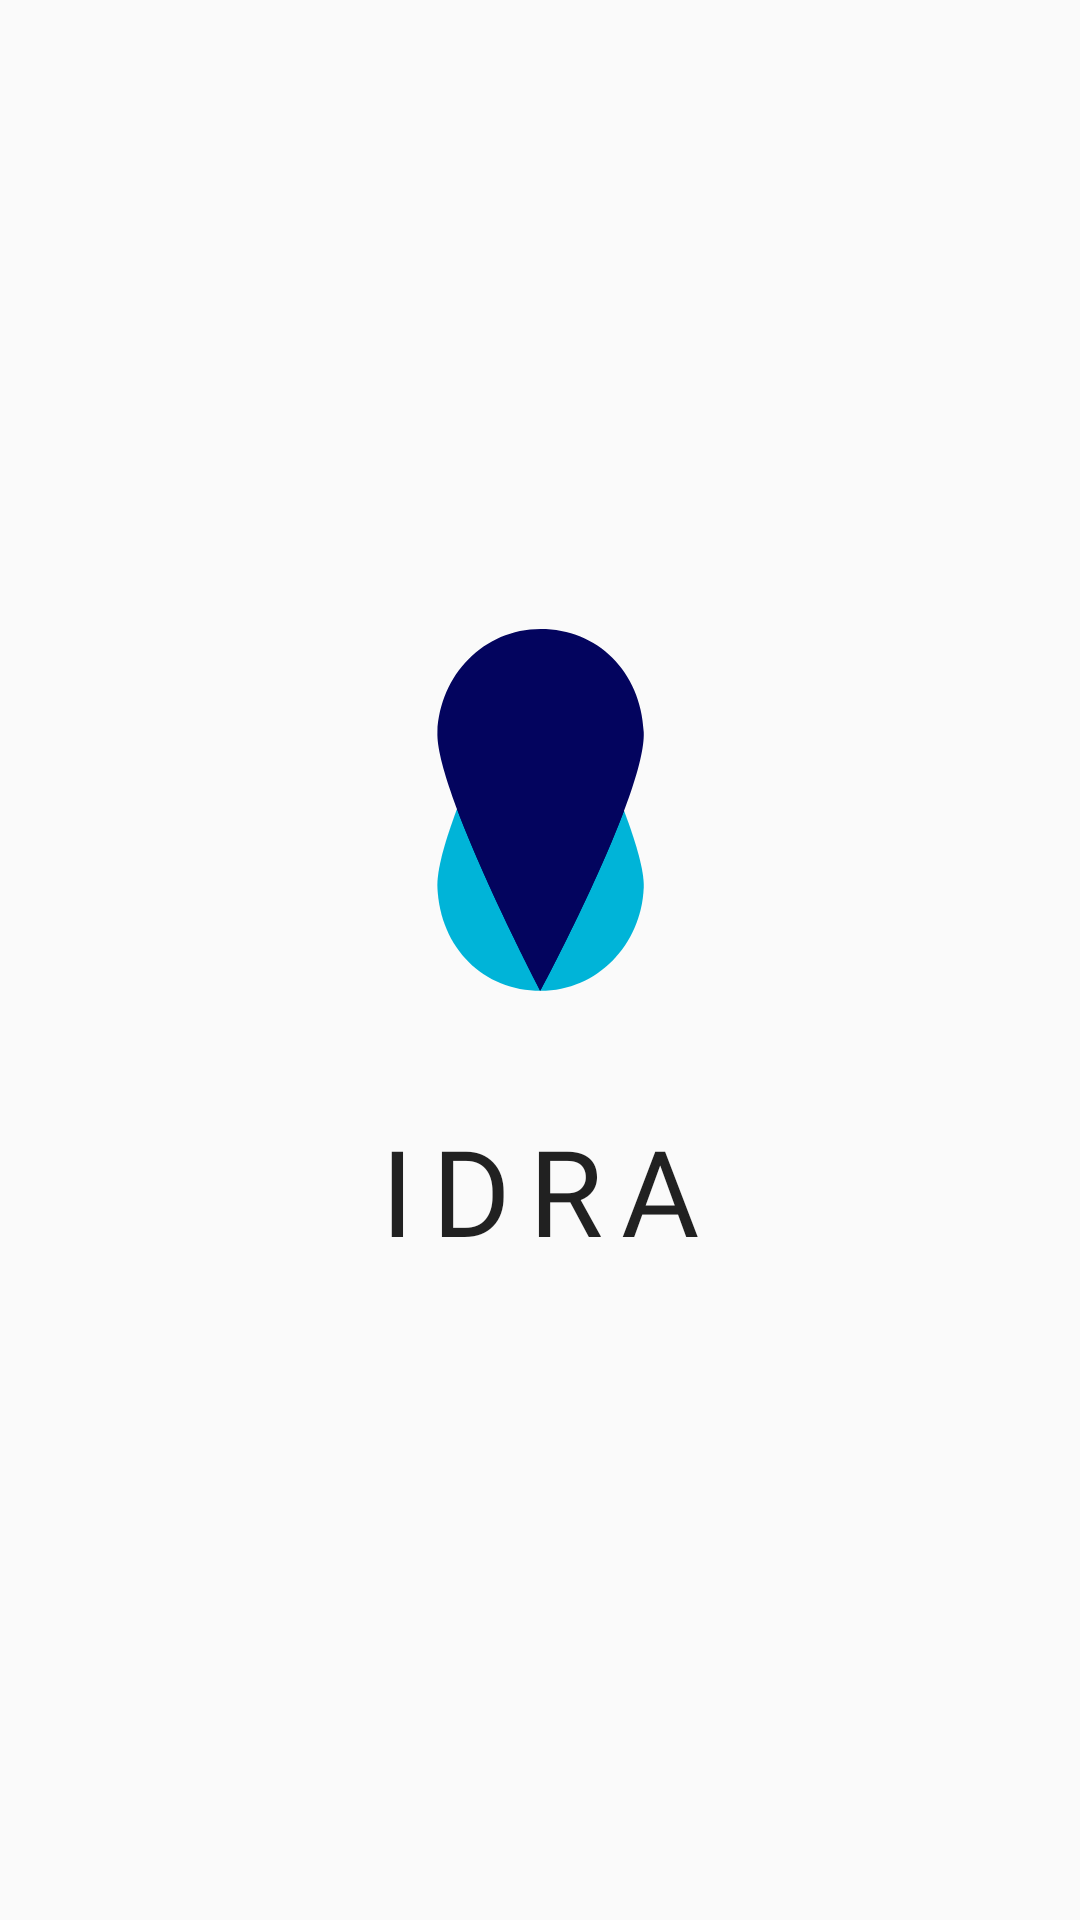

Layout XML and referenced resources for this Android screen:
<!-- AndroidManifest.xml: application theme AppTheme -->
<!-- res/layout/activity_main.xml -->
<?xml version="1.0" encoding="utf-8"?>
<androidx.constraintlayout.widget.ConstraintLayout xmlns:android="http://schemas.android.com/apk/res/android"
    xmlns:app="http://schemas.android.com/apk/res-auto"
    xmlns:tools="http://schemas.android.com/tools"
    android:layout_width="match_parent"
    android:layout_height="match_parent"
    tools:context=".Interface.MainActivity">

    <ImageView
        android:id="@+id/imageView"
        android:layout_width="200dp"
        android:layout_height="200dp"
        android:layout_marginBottom="100dp"
        android:cropToPadding="false"
        android:scaleType="fitCenter"
        app:layout_constraintBottom_toBottomOf="parent"
        app:layout_constraintEnd_toEndOf="parent"
        app:layout_constraintStart_toStartOf="parent"
        app:layout_constraintTop_toTopOf="parent"
        app:srcCompat="@drawable/ic_launcher_foreground" />

    <TextView
        android:id="@+id/textViewMainActivity"
        style="@style/DefaultFont"
        android:layout_width="wrap_content"
        android:layout_height="wrap_content"
        android:letterSpacing="0.15"
        android:text="@string/app_name"
        android:textColor="?attr/actionMenuTextColor"
        android:textSize="40sp"
        app:layout_constraintEnd_toEndOf="parent"
        app:layout_constraintStart_toStartOf="parent"
        app:layout_constraintTop_toBottomOf="@+id/imageView" />

</androidx.constraintlayout.widget.ConstraintLayout>
<!-- resources referenced by this layout -->
<resources>
  <!-- drawable ic_launcher_foreground (drawable) -->
  <vector xmlns:android="http://schemas.android.com/apk/res/android"
      android:width="108dp"
      android:height="108dp"
      android:viewportWidth="248.72728"
      android:viewportHeight="248.72728">
    <group android:translateX="80.36364"
        android:translateY="48.363636">
      <group>
        <clip-path android:pathData="M-46.75,1S-2.9,84.81 -4,108.31s-19.15,42.63 -42.78,42.63 -41.55,-17.58 -42.77,-42.63S-46.75,1 -46.75,1Z M 0,0"/>
      </group>
      <path
          android:pathData="M44.25,1S88.1,84.81 87,108.31s-19.15,42.63 -42.78,42.63S2.7,133.36 1.48,108.31 44.25,1 44.25,1Z"
          android:fillColor="#00b4d8"/>
      <group>
        <clip-path android:pathData="M44.25,1S88.1,84.81 87,108.31s-19.15,42.63 -42.78,42.63S2.7,133.36 1.48,108.31 44.25,1 44.25,1Z M 0,0"/>
        <path
            android:pathData="M44.25,150.94S0.4,67.13 1.48,43.62 20.63,1 44.25,1 85.81,18.58 87,43.62 44.25,150.94 44.25,150.94Z"
            android:fillColor="#03045e"/>
      </group>
      <path
          android:pathData="M44.25,150.94S0.4,67.13 1.48,43.62 20.63,1 44.25,1 85.81,18.58 87,43.62 44.25,150.94 44.25,150.94Z"
          android:fillColor="#03045e"/>
    </group>
  </vector>
  <string name="app_name" translatable="false">IDRA</string>
  <style name="DefaultFont" parent="@android:style/TextAppearance.Medium">
          <item name="android:fontFamily">@font/raleway</item>
      </style>
  <style name="AppTheme" parent="Theme.AppCompat.DayNight.NoActionBar">
          
          <item name="colorPrimary">@color/white</item>
          <item name="colorPrimaryDark">@color/dark</item>
          <item name="colorAccent">@color/colorAccent</item>
  
      </style>
  <color name="white">#FFFFFF</color>
  <color name="dark">#000000</color>
  <color name="colorAccent">#00B4D8</color>
</resources>
